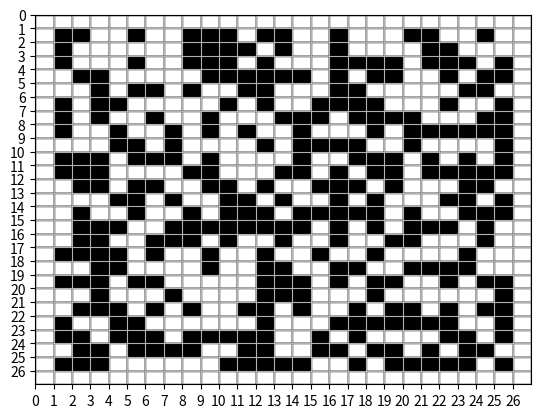

Python code for this plot: (Note: this script raises an exception after producing the figure.)
import matplotlib.pyplot as plt
import numpy as np
from matplotlib.animation import FuncAnimation
import random


# Any live cell with fewer than two live neighbours dies, as if by underpopulation.
# Any live cell with more than three live neighbours dies, as if by overpopulation.
# Any live cell with two or three live neighbours lives on to the next generation.
# Any dead cell with exactly three live neighbours becomes a live cell, as if by reproduction

# iter_number = 10000
# iter = 0
# size_x = 10
# size_y = 10
# array = np.random.randint(2, size=(size_x, size_y))
# # array = [[0, 0, 0], [1, 1, 0],[0, 0, 0]]



def draw_array(array):
    print(array)
    size_x = len(array) - 2
    size_y = len(array[0]) - 2
    # Set up the figure and axis for drawing
    fig, ax = plt.subplots()
    ax.set_xlim([0, size_y + 2])
    ax.set_ylim([0, size_x + 2])
    ax.set_xticks(np.arange(0, size_y + 2, 1))
    ax.set_yticks(np.arange(0, size_x + 2, 1))
    ax.grid(which='both')

    # Create a matrix of rectangle objects
    rect_matrix = np.empty((size_x + 2, size_y + 2), dtype=object)
    for i in range(size_x + 2):
        for j in range(size_y + 2):
            rect_color = 'black' if array[i, j] == 1 else 'white'
            rect_matrix[i, j] = plt.Rectangle([j, i], 1, 1, edgecolor='black', facecolor=rect_color)
            # rect_matrix[i, j] = plt.Rectangle([j, i], 1, 1, edgecolor='black', facecolor='white')
            ax.add_patch(rect_matrix[i, j])

    plt.gca().invert_yaxis()  # Invert Y axis so that (0,0) is at the top left

    def next_generation(array):
        array_copy = array.copy()
        for x in range(1, size_x + 1):
            for y in range(1, size_y + 1):
                living_cell = bool(array_copy[x][y])
                living_neighbours = 0
                for x1 in range(-1, 2):
                    for y1 in range(-1, 2):
                        if (x1, y1) == (0, 0): continue
                        living_neighbours += array_copy[x + x1][y + y1]

                if living_cell:
                    if living_neighbours not in range(2, 4):
                        array[x][y] = 0
                elif living_neighbours == 3:
                        array[x][y] = 1
                else: array[x, y] = array_copy[x, y]

    def update(frame):
        next_generation()
        for x in range(1, size_x):
            for y in range(1, size_y):
                color = 'black' if array[x, y] == 1 else 'white'
                rect_matrix[x, y].set_facecolor(color)
        return rect_matrix.flatten()

    ani = FuncAnimation(fig, update, frames=10, interval=100, blit=True)
    plt.show()


def create_array(size_x, size_y):
    temp_array = np.random.randint(2, size=(size_x, size_y))
    padded_array = np.pad(temp_array, pad_width=1, mode='constant', constant_values=0)
    return padded_array


def swap_arrays(array1, array2):
    temp_array = array1
    array1 = array2
    array2 = temp_array


cols = 25
rows = 25

array = create_array(cols, rows)
draw_array(array)
